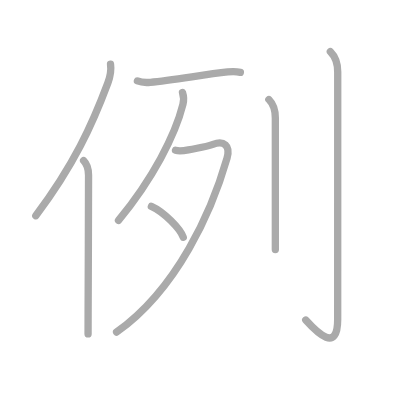
t = 0.00 s
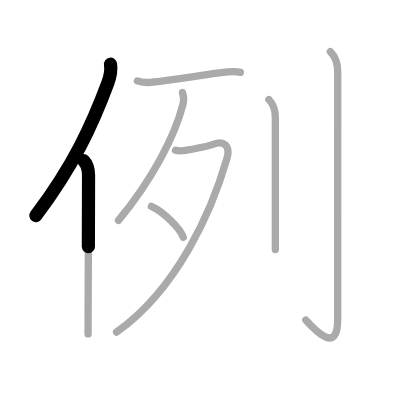
t = 1.50 s
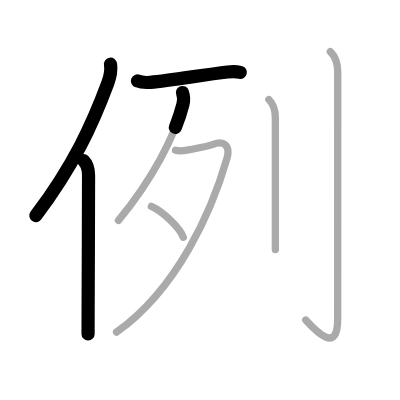
t = 3.25 s
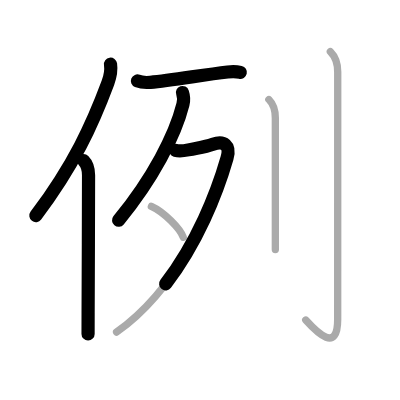
t = 4.75 s
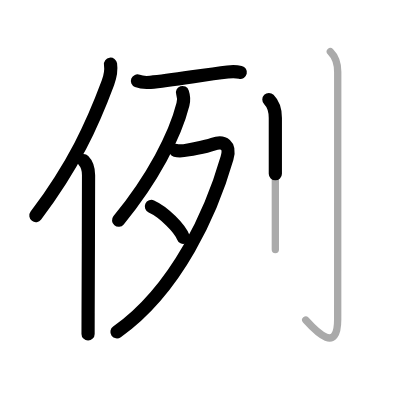
t = 6.50 s
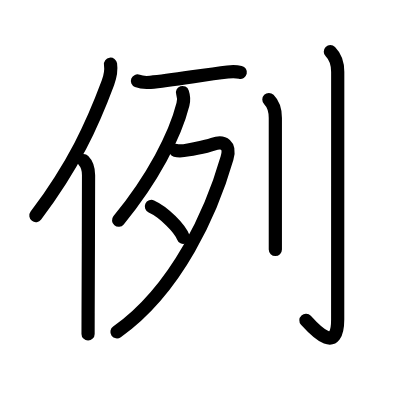
t = 8.00 s

The animated SVG that drew these frames (rendered in a browser with its animation timeline set to each time). Animation: 8 SMIL elements (animate=8); one cycle of 8.00 s.

<?xml version="1.0" standalone="no"?>
<!DOCTYPE svg PUBLIC "-//W3C//DTD SVG 1.1//EN"   "http://www.w3.org/Graphics/SVG/1.1/DTD/svg11.dtd">
<svg width="400px" height="400px"  version="1.1" xmlns="http://www.w3.org/2000/svg">
  <defs>
    <marker id="Triangle" viewBox="0 0 10 10" refX="0" refY="5" markerUnits="strokeWidth" markerWidth="3" style="stroke-opacity:0%;fill:#aaaaaa;" markerHeight="2" orient="auto">
      <path d="M 0 0 L 10 5 L 0 10 z" />
    </marker>
    
    <marker id="Arrow" viewBox="0 0 10 10" refX="5" refY="5" markerUnits="strokeWidth" markerWidth="1.8" style="stroke-opacity:0%;fill:#770000;" markerHeight="2" orient="auto">
      <path d="M 0 4 L 6 4 L 4 1 L 10 5 L 4 9 L 6 6 L 0 6 z" />
        <circle cx="5" cy="5" r="5" />
      </marker>
    
    <marker id="TriangleRed" viewBox="0 0 10 10" refX="0" refY="5" markerUnits="strokeWidth" markerWidth="3" style="stroke-opacity:0%;fill:#CC0000;" markerHeight="2" orient="auto">
      <path d="M 0 0 L 10 5 L 0 10 z" />
    </marker>
    
    <marker id="ArrowRed" viewBox="0 0 10 10" refX="5" refY="5" markerUnits="strokeWidth" markerWidth="1.8" style="stroke-opacity:0%;fill:#CC0000;" markerHeight="2" orient="auto">
      <path d="M 0 4 L 6 4 L 4 1 L 10 5 L 4 9 L 6 6 L 0 6 z" />
        <circle cx="5" cy="5" r="5" />
      </marker>
    
  </defs>
  
  <path style="fill:#ffffff; fill-opacity:100%; fill-rule:evenodd; stroke-width:0;" d="M 0 0 L 400px 0 L 400px 400px L 0 400px L 0 0" />

  <g transform="scale(3.6697247706422 3.6697247706422)">
<path style="fill:none; fill-opacity:0%; fill-rule:evenodd; stroke:#aaaaaa; stroke-opacity:100%; stroke-width: 1.5pt; stroke-linejoin:round; stroke-linecap:round;" d="M30.12 17.5c0.25 1.75-0.06 3.29-0.72 5.08C25.15 33.98 20.12 45 9.75 58.79"></path>
<path style="fill:none; fill-opacity:0%; fill-rule:evenodd; stroke:#aaaaaa; stroke-opacity:100%; stroke-width: 1.5pt; stroke-linejoin:round; stroke-linecap:round;" d="M22.78 43.75c0.98 0.98 1.35 2.25 1.35 3.98c0 9.99-0.09 27.46-0.12 37.52C24 87.66 24 89.65 24 91"></path>
<path style="fill:none; fill-opacity:0%; fill-rule:evenodd; stroke:#aaaaaa; stroke-opacity:100%; stroke-width: 1.5pt; stroke-linejoin:round; stroke-linecap:round;" d="M37.45 22.06c0.92 0.37 2.6 0.45 3.52 0.37c5.93-0.53 14.28-2.05 21.06-2.82c1.52-0.17 2.7-0.07 3.47 0.11"></path>
<path style="fill:none; fill-opacity:0%; fill-rule:evenodd; stroke:#aaaaaa; stroke-opacity:100%; stroke-width: 1.5pt; stroke-linejoin:round; stroke-linecap:round;" d="M49.73 25.21c0.39 1.16 0.41 2.1 0.12 3.26c-2.11 8.41-8.23 20.28-17.56 31.59"></path>
<path style="fill:none; fill-opacity:0%; fill-rule:evenodd; stroke:#aaaaaa; stroke-opacity:100%; stroke-width: 1.5pt; stroke-linejoin:round; stroke-linecap:round;" d="M47.82 40.96c1.06 0.29 2.06 0.16 3.51-0.12c3.31-0.66 4.58-0.75 6.7-1.51c2.97-1.07 4.84 0.26 3.83 3.77C57.75 57.38 48.38 78.75 31.77 90.5"></path>
<path style="fill:none; fill-opacity:0%; fill-rule:evenodd; stroke:#aaaaaa; stroke-opacity:100%; stroke-width: 1.5pt; stroke-linejoin:round; stroke-linecap:round;" d="M41.25 56.25c3.42 1.53 7.84 6.04 8.69 8.42"></path>
<path style="fill:none; fill-opacity:0%; fill-rule:evenodd; stroke:#aaaaaa; stroke-opacity:100%; stroke-width: 1.5pt; stroke-linejoin:round; stroke-linecap:round;" d="M73.27 27.12c1.25 1.25 1.76 2.76 1.76 5.02c0 10.99 0 21.7 0 29.37c0 2.53 0 4.73 0 6.5"></path>
<path style="fill:none; fill-opacity:0%; fill-rule:evenodd; stroke:#aaaaaa; stroke-opacity:100%; stroke-width: 1.5pt; stroke-linejoin:round; stroke-linecap:round;" d="M90.02 14.08c1.39 1.39 2.01 2.92 2.01 5.52c0 16.4-0.01 62.41-0.01 67.37c0 9.28-5.52 3.78-8.71 0.25"></path>

<path style="fill:none; fill-opacity:0%; fill-rule:evenodd; stroke:#000000; stroke-opacity:100%; stroke-width: 2.7pt; stroke-linejoin:round; stroke-linecap:round;" d="M30.12 17.5c0.25 1.75-0.06 3.29-0.72 5.08C25.15 33.98 20.12 45 9.75 58.79" pathLength="100" stroke-dashoffset="100" stroke-dasharray="100 105"><animate id="dashAnim1" attributeName="stroke-dashoffset" from="100" to="0" dur="1s" calcMode="linear" fill="freeze"/></path>
<path style="fill:none; fill-opacity:0%; fill-rule:evenodd; stroke:#000000; stroke-opacity:100%; stroke-width: 2.7pt; stroke-linejoin:round; stroke-linecap:round;" d="M22.78 43.75c0.98 0.98 1.35 2.25 1.35 3.98c0 9.99-0.09 27.46-0.12 37.52C24 87.66 24 89.65 24 91" pathLength="100" stroke-dashoffset="100" stroke-dasharray="100 105"><animate id="dashAnim2" attributeName="stroke-dashoffset" from="100" to="0" dur="1s" calcMode="linear" begin="dashAnim1.end" fill="freeze"/></path>
<path style="fill:none; fill-opacity:0%; fill-rule:evenodd; stroke:#000000; stroke-opacity:100%; stroke-width: 2.7pt; stroke-linejoin:round; stroke-linecap:round;" d="M37.45 22.06c0.92 0.37 2.6 0.45 3.52 0.37c5.93-0.53 14.28-2.05 21.06-2.82c1.52-0.17 2.7-0.07 3.47 0.11" pathLength="100" stroke-dashoffset="100" stroke-dasharray="100 105"><animate id="dashAnim3" attributeName="stroke-dashoffset" from="100" to="0" dur="1s" calcMode="linear" begin="dashAnim2.end" fill="freeze"/></path>
<path style="fill:none; fill-opacity:0%; fill-rule:evenodd; stroke:#000000; stroke-opacity:100%; stroke-width: 2.7pt; stroke-linejoin:round; stroke-linecap:round;" d="M49.73 25.21c0.39 1.16 0.41 2.1 0.12 3.26c-2.11 8.41-8.23 20.28-17.56 31.59" pathLength="100" stroke-dashoffset="100" stroke-dasharray="100 105"><animate id="dashAnim4" attributeName="stroke-dashoffset" from="100" to="0" dur="1s" calcMode="linear" begin="dashAnim3.end" fill="freeze"/></path>
<path style="fill:none; fill-opacity:0%; fill-rule:evenodd; stroke:#000000; stroke-opacity:100%; stroke-width: 2.7pt; stroke-linejoin:round; stroke-linecap:round;" d="M47.82 40.96c1.06 0.29 2.06 0.16 3.51-0.12c3.31-0.66 4.58-0.75 6.7-1.51c2.97-1.07 4.84 0.26 3.83 3.77C57.75 57.38 48.38 78.75 31.77 90.5" pathLength="100" stroke-dashoffset="100" stroke-dasharray="100 105"><animate id="dashAnim5" attributeName="stroke-dashoffset" from="100" to="0" dur="1s" calcMode="linear" begin="dashAnim4.end" fill="freeze"/></path>
<path style="fill:none; fill-opacity:0%; fill-rule:evenodd; stroke:#000000; stroke-opacity:100%; stroke-width: 2.7pt; stroke-linejoin:round; stroke-linecap:round;" d="M41.25 56.25c3.42 1.53 7.84 6.04 8.69 8.42" pathLength="100" stroke-dashoffset="100" stroke-dasharray="100 105"><animate id="dashAnim6" attributeName="stroke-dashoffset" from="100" to="0" dur="1s" calcMode="linear" begin="dashAnim5.end" fill="freeze"/></path>
<path style="fill:none; fill-opacity:0%; fill-rule:evenodd; stroke:#000000; stroke-opacity:100%; stroke-width: 2.7pt; stroke-linejoin:round; stroke-linecap:round;" d="M73.27 27.12c1.25 1.25 1.76 2.76 1.76 5.02c0 10.99 0 21.7 0 29.37c0 2.53 0 4.73 0 6.5" pathLength="100" stroke-dashoffset="100" stroke-dasharray="100 105"><animate id="dashAnim7" attributeName="stroke-dashoffset" from="100" to="0" dur="1s" calcMode="linear" begin="dashAnim6.end" fill="freeze"/></path>
<path style="fill:none; fill-opacity:0%; fill-rule:evenodd; stroke:#000000; stroke-opacity:100%; stroke-width: 2.7pt; stroke-linejoin:round; stroke-linecap:round;" d="M90.02 14.08c1.39 1.39 2.01 2.92 2.01 5.52c0 16.4-0.01 62.41-0.01 67.37c0 9.28-5.52 3.78-8.71 0.25" pathLength="100" stroke-dashoffset="100" stroke-dasharray="100 105"><animate id="dashAnim8" attributeName="stroke-dashoffset" from="100" to="0" dur="1s" calcMode="linear" begin="dashAnim7.end" fill="freeze"/></path>

</g>

</svg>  
          
